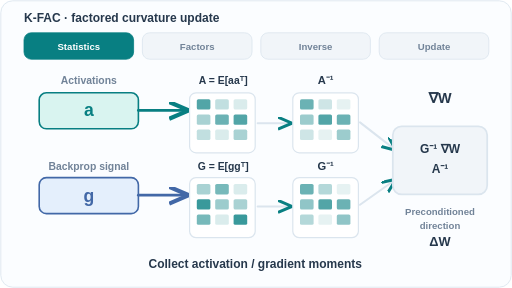
t = 0.00 s
t = 1.50 s: frame unchanged from t = 0.00 s, image omitted
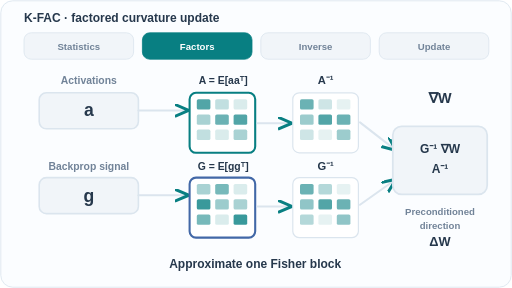
t = 2.50 s
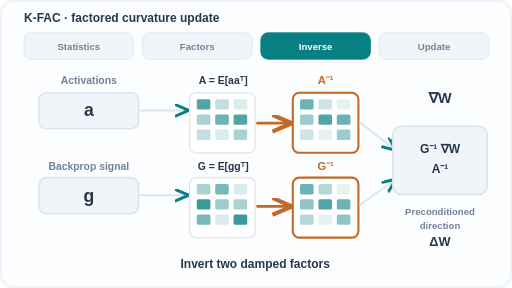
t = 4.00 s
t = 5.50 s: frame unchanged from t = 4.00 s, image omitted
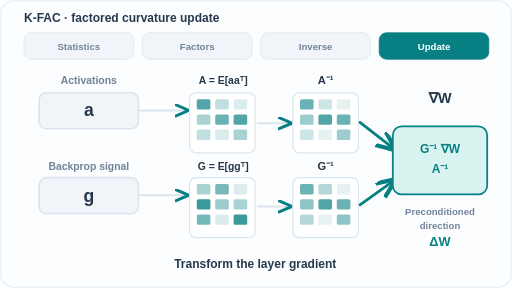
t = 6.50 s

The animated SVG that drew these frames (rendered in a browser with its animation timeline set to each time). Animation: 4 SMIL elements (animate=4); one cycle of 8.00 s, repeats indefinitely.

<svg xmlns="http://www.w3.org/2000/svg" viewBox="0 0 640 360" role="img" aria-labelledby="title desc"><title id="title">K-FAC: factored curvature preconditioning</title><desc id="desc">Four schematic stages show activation and backpropagation statistics forming two Kronecker factors, their damped inverses, and a preconditioned gradient. Matrices are illustrative, not measurements.</desc><defs><marker id="arrow-teal" markerWidth="8" markerHeight="8" refX="7" refY="3" orient="auto"><path d="M0 0 L7 3 L0 6" fill="none" stroke="#087f82" stroke-width="1.5"/></marker><marker id="arrow-blue" markerWidth="8" markerHeight="8" refX="7" refY="3" orient="auto"><path d="M0 0 L7 3 L0 6" fill="none" stroke="#4268a7" stroke-width="1.5"/></marker><marker id="arrow-orange" markerWidth="8" markerHeight="8" refX="7" refY="3" orient="auto"><path d="M0 0 L7 3 L0 6" fill="none" stroke="#c16a29" stroke-width="1.5"/></marker></defs><style>@media (prefers-reduced-motion:reduce){.frame{display:none!important}.reduced{display:inline!important}}</style><g class="reduced" display="none"><rect x="0" y="0" width="640" height="360" rx="16" fill="#fbfdff" stroke="none" stroke-width="0"/><rect x="1" y="1" width="638" height="358" rx="15" fill="none" stroke="#dbe5ee" stroke-width="1"/><text x="30" y="27" fill="#26384c" font-family="Arial,Helvetica,sans-serif" font-size="15" font-weight="700" text-anchor="start">K-FAC · factored curvature update</text><rect x="30" y="41" width="137" height="33" rx="9" fill="#f1f5f9" stroke="#dbe5ee" stroke-width="1"/><text x="98.5" y="62" fill="#718398" font-family="Arial,Helvetica,sans-serif" font-size="12" font-weight="600" text-anchor="middle">Statistics</text><rect x="178" y="41" width="137" height="33" rx="9" fill="#f1f5f9" stroke="#dbe5ee" stroke-width="1"/><text x="246.5" y="62" fill="#718398" font-family="Arial,Helvetica,sans-serif" font-size="12" font-weight="600" text-anchor="middle">Factors</text><rect x="326" y="41" width="137" height="33" rx="9" fill="#f1f5f9" stroke="#dbe5ee" stroke-width="1"/><text x="394.5" y="62" fill="#718398" font-family="Arial,Helvetica,sans-serif" font-size="12" font-weight="600" text-anchor="middle">Inverse</text><rect x="474" y="41" width="137" height="33" rx="9" fill="#087f82" stroke="#087f82" stroke-width="1"/><text x="542.5" y="62" fill="#fff" font-family="Arial,Helvetica,sans-serif" font-size="12" font-weight="600" text-anchor="middle">Update</text><text x="111" y="105" fill="#718398" font-family="Arial,Helvetica,sans-serif" font-size="13" font-weight="600" text-anchor="middle">Activations</text><rect x="49" y="116" width="124" height="45" rx="9" fill="#f1f5f9" stroke="#dbe5ee" stroke-width="2"/><text x="111" y="145" fill="#26384c" font-family="Arial,Helvetica,sans-serif" font-size="22" font-weight="700" text-anchor="middle">a</text><text x="111" y="212" fill="#718398" font-family="Arial,Helvetica,sans-serif" font-size="13" font-weight="600" text-anchor="middle">Backprop signal</text><rect x="49" y="222" width="124" height="45" rx="9" fill="#f1f5f9" stroke="#dbe5ee" stroke-width="2"/><text x="111" y="252" fill="#26384c" font-family="Arial,Helvetica,sans-serif" font-size="22" font-weight="700" text-anchor="middle">g</text><path d="M173 138 L236 138" fill="none" stroke="#dbe5ee" stroke-width="2.5" stroke-linecap="round"  marker-end="url(#arrow-teal)"/><path d="M173 244 L236 244" fill="none" stroke="#dbe5ee" stroke-width="2.5" stroke-linecap="round"  marker-end="url(#arrow-teal)"/><text x="279" y="105" fill="#26384c" font-family="Arial,Helvetica,sans-serif" font-size="13" font-weight="600" text-anchor="middle">A = E[aaᵀ]</text><rect x="237" y="116" width="82" height="75" rx="8" fill="#fff" stroke="#dbe5ee" stroke-width="1.5"/><rect x="246" y="124" width="17" height="13" rx="2" fill="rgba(8,127,130,0.7)" stroke="none" stroke-width="0"/><rect x="269" y="124" width="17" height="13" rx="2" fill="rgba(8,127,130,0.25)" stroke="none" stroke-width="0"/><rect x="292" y="124" width="17" height="13" rx="2" fill="rgba(8,127,130,0.15)" stroke="none" stroke-width="0"/><rect x="246" y="143" width="17" height="13" rx="2" fill="rgba(8,127,130,0.35)" stroke="none" stroke-width="0"/><rect x="269" y="143" width="17" height="13" rx="2" fill="rgba(8,127,130,0.6)" stroke="none" stroke-width="0"/><rect x="292" y="143" width="17" height="13" rx="2" fill="rgba(8,127,130,0.7)" stroke="none" stroke-width="0"/><rect x="246" y="162" width="17" height="13" rx="2" fill="rgba(8,127,130,0.25)" stroke="none" stroke-width="0"/><rect x="269" y="162" width="17" height="13" rx="2" fill="rgba(8,127,130,0.15)" stroke="none" stroke-width="0"/><rect x="292" y="162" width="17" height="13" rx="2" fill="rgba(8,127,130,0.35)" stroke="none" stroke-width="0"/><text x="279" y="212" fill="#26384c" font-family="Arial,Helvetica,sans-serif" font-size="13" font-weight="600" text-anchor="middle">G = E[ggᵀ]</text><rect x="237" y="222" width="82" height="75" rx="8" fill="#fff" stroke="#dbe5ee" stroke-width="1.5"/><rect x="246" y="230" width="17" height="13" rx="2" fill="rgba(8,127,130,0.35)" stroke="none" stroke-width="0"/><rect x="269" y="230" width="17" height="13" rx="2" fill="rgba(8,127,130,0.55)" stroke="none" stroke-width="0"/><rect x="292" y="230" width="17" height="13" rx="2" fill="rgba(8,127,130,0.15)" stroke="none" stroke-width="0"/><rect x="246" y="249" width="17" height="13" rx="2" fill="rgba(8,127,130,0.8)" stroke="none" stroke-width="0"/><rect x="269" y="249" width="17" height="13" rx="2" fill="rgba(8,127,130,0.4)" stroke="none" stroke-width="0"/><rect x="292" y="249" width="17" height="13" rx="2" fill="rgba(8,127,130,0.35)" stroke="none" stroke-width="0"/><rect x="246" y="268" width="17" height="13" rx="2" fill="rgba(8,127,130,0.55)" stroke="none" stroke-width="0"/><rect x="269" y="268" width="17" height="13" rx="2" fill="rgba(8,127,130,0.15)" stroke="none" stroke-width="0"/><rect x="292" y="268" width="17" height="13" rx="2" fill="rgba(8,127,130,0.8)" stroke="none" stroke-width="0"/><path d="M322 154 L365 154" fill="none" stroke="#dbe5ee" stroke-width="2.5" stroke-linecap="round"  marker-end="url(#arrow-teal)"/><path d="M322 258 L365 258" fill="none" stroke="#dbe5ee" stroke-width="2.5" stroke-linecap="round"  marker-end="url(#arrow-teal)"/><text x="407" y="105" fill="#26384c" font-family="Arial,Helvetica,sans-serif" font-size="14" font-weight="700" text-anchor="middle">A⁻¹</text><rect x="366" y="116" width="82" height="75" rx="8" fill="#fff" stroke="#dbe5ee" stroke-width="1.5"/><rect x="375" y="124" width="17" height="13" rx="2" fill="rgba(8,127,130,0.6)" stroke="none" stroke-width="0"/><rect x="398" y="124" width="17" height="13" rx="2" fill="rgba(8,127,130,0.2)" stroke="none" stroke-width="0"/><rect x="421" y="124" width="17" height="13" rx="2" fill="rgba(8,127,130,0.1)" stroke="none" stroke-width="0"/><rect x="375" y="143" width="17" height="13" rx="2" fill="rgba(8,127,130,0.4)" stroke="none" stroke-width="0"/><rect x="398" y="143" width="17" height="13" rx="2" fill="rgba(8,127,130,0.7)" stroke="none" stroke-width="0"/><rect x="421" y="143" width="17" height="13" rx="2" fill="rgba(8,127,130,0.6)" stroke="none" stroke-width="0"/><rect x="375" y="162" width="17" height="13" rx="2" fill="rgba(8,127,130,0.2)" stroke="none" stroke-width="0"/><rect x="398" y="162" width="17" height="13" rx="2" fill="rgba(8,127,130,0.1)" stroke="none" stroke-width="0"/><rect x="421" y="162" width="17" height="13" rx="2" fill="rgba(8,127,130,0.4)" stroke="none" stroke-width="0"/><text x="407" y="212" fill="#26384c" font-family="Arial,Helvetica,sans-serif" font-size="14" font-weight="700" text-anchor="middle">G⁻¹</text><rect x="366" y="222" width="82" height="75" rx="8" fill="#fff" stroke="#dbe5ee" stroke-width="1.5"/><rect x="375" y="230" width="17" height="13" rx="2" fill="rgba(8,127,130,0.6)" stroke="none" stroke-width="0"/><rect x="398" y="230" width="17" height="13" rx="2" fill="rgba(8,127,130,0.3)" stroke="none" stroke-width="0"/><rect x="421" y="230" width="17" height="13" rx="2" fill="rgba(8,127,130,0.1)" stroke="none" stroke-width="0"/><rect x="375" y="249" width="17" height="13" rx="2" fill="rgba(8,127,130,0.45)" stroke="none" stroke-width="0"/><rect x="398" y="249" width="17" height="13" rx="2" fill="rgba(8,127,130,0.7)" stroke="none" stroke-width="0"/><rect x="421" y="249" width="17" height="13" rx="2" fill="rgba(8,127,130,0.6)" stroke="none" stroke-width="0"/><rect x="375" y="268" width="17" height="13" rx="2" fill="rgba(8,127,130,0.3)" stroke="none" stroke-width="0"/><rect x="398" y="268" width="17" height="13" rx="2" fill="rgba(8,127,130,0.1)" stroke="none" stroke-width="0"/><rect x="421" y="268" width="17" height="13" rx="2" fill="rgba(8,127,130,0.45)" stroke="none" stroke-width="0"/><path d="M450 153 L495 188" fill="none" stroke="#087f82" stroke-width="3.5" stroke-linecap="round"  marker-end="url(#arrow-teal)"/><path d="M450 256 L495 224" fill="none" stroke="#087f82" stroke-width="3.5" stroke-linecap="round"  marker-end="url(#arrow-teal)"/><text x="550" y="129" fill="#26384c" font-family="Arial,Helvetica,sans-serif" font-size="18" font-weight="700" text-anchor="middle">∇W</text><rect x="491" y="158" width="118" height="85" rx="11" fill="#d9f4f0" stroke="#087f82" stroke-width="2.2"/><text x="550" y="191" fill="#087f82" font-family="Arial,Helvetica,sans-serif" font-size="15" font-weight="700" text-anchor="middle">G⁻¹ ∇W</text><text x="550" y="216" fill="#087f82" font-family="Arial,Helvetica,sans-serif" font-size="15" font-weight="700" text-anchor="middle">A⁻¹</text><text x="550" y="269" fill="#718398" font-family="Arial,Helvetica,sans-serif" font-size="12" font-weight="600" text-anchor="middle">Preconditioned</text><text x="550" y="286" fill="#718398" font-family="Arial,Helvetica,sans-serif" font-size="12" font-weight="600" text-anchor="middle">direction</text><text x="550" y="307" fill="#087f82" font-family="Arial,Helvetica,sans-serif" font-size="16" font-weight="700" text-anchor="middle">ΔW</text><text x="319" y="335" fill="#26384c" font-family="Arial,Helvetica,sans-serif" font-size="15" font-weight="600" text-anchor="middle">Transform the layer gradient</text></g><g class="frame" opacity="1"><rect x="0" y="0" width="640" height="360" rx="16" fill="#fbfdff" stroke="none" stroke-width="0"/><rect x="1" y="1" width="638" height="358" rx="15" fill="none" stroke="#dbe5ee" stroke-width="1"/><text x="30" y="27" fill="#26384c" font-family="Arial,Helvetica,sans-serif" font-size="15" font-weight="700" text-anchor="start">K-FAC · factored curvature update</text><rect x="30" y="41" width="137" height="33" rx="9" fill="#087f82" stroke="#087f82" stroke-width="1"/><text x="98.5" y="62" fill="#fff" font-family="Arial,Helvetica,sans-serif" font-size="12" font-weight="600" text-anchor="middle">Statistics</text><rect x="178" y="41" width="137" height="33" rx="9" fill="#f1f5f9" stroke="#dbe5ee" stroke-width="1"/><text x="246.5" y="62" fill="#718398" font-family="Arial,Helvetica,sans-serif" font-size="12" font-weight="600" text-anchor="middle">Factors</text><rect x="326" y="41" width="137" height="33" rx="9" fill="#f1f5f9" stroke="#dbe5ee" stroke-width="1"/><text x="394.5" y="62" fill="#718398" font-family="Arial,Helvetica,sans-serif" font-size="12" font-weight="600" text-anchor="middle">Inverse</text><rect x="474" y="41" width="137" height="33" rx="9" fill="#f1f5f9" stroke="#dbe5ee" stroke-width="1"/><text x="542.5" y="62" fill="#718398" font-family="Arial,Helvetica,sans-serif" font-size="12" font-weight="600" text-anchor="middle">Update</text><text x="111" y="105" fill="#718398" font-family="Arial,Helvetica,sans-serif" font-size="13" font-weight="600" text-anchor="middle">Activations</text><rect x="49" y="116" width="124" height="45" rx="9" fill="#d9f4f0" stroke="#087f82" stroke-width="2"/><text x="111" y="145" fill="#087f82" font-family="Arial,Helvetica,sans-serif" font-size="22" font-weight="700" text-anchor="middle">a</text><text x="111" y="212" fill="#718398" font-family="Arial,Helvetica,sans-serif" font-size="13" font-weight="600" text-anchor="middle">Backprop signal</text><rect x="49" y="222" width="124" height="45" rx="9" fill="#e4effc" stroke="#4268a7" stroke-width="2"/><text x="111" y="252" fill="#4268a7" font-family="Arial,Helvetica,sans-serif" font-size="22" font-weight="700" text-anchor="middle">g</text><path d="M173 138 L236 138" fill="none" stroke="#087f82" stroke-width="3.5" stroke-linecap="round"  marker-end="url(#arrow-teal)"/><path d="M173 244 L236 244" fill="none" stroke="#4268a7" stroke-width="3.5" stroke-linecap="round"  marker-end="url(#arrow-blue)"/><text x="279" y="105" fill="#26384c" font-family="Arial,Helvetica,sans-serif" font-size="13" font-weight="600" text-anchor="middle">A = E[aaᵀ]</text><rect x="237" y="116" width="82" height="75" rx="8" fill="#fff" stroke="#dbe5ee" stroke-width="1.5"/><rect x="246" y="124" width="17" height="13" rx="2" fill="rgba(8,127,130,0.7)" stroke="none" stroke-width="0"/><rect x="269" y="124" width="17" height="13" rx="2" fill="rgba(8,127,130,0.25)" stroke="none" stroke-width="0"/><rect x="292" y="124" width="17" height="13" rx="2" fill="rgba(8,127,130,0.15)" stroke="none" stroke-width="0"/><rect x="246" y="143" width="17" height="13" rx="2" fill="rgba(8,127,130,0.35)" stroke="none" stroke-width="0"/><rect x="269" y="143" width="17" height="13" rx="2" fill="rgba(8,127,130,0.6)" stroke="none" stroke-width="0"/><rect x="292" y="143" width="17" height="13" rx="2" fill="rgba(8,127,130,0.7)" stroke="none" stroke-width="0"/><rect x="246" y="162" width="17" height="13" rx="2" fill="rgba(8,127,130,0.25)" stroke="none" stroke-width="0"/><rect x="269" y="162" width="17" height="13" rx="2" fill="rgba(8,127,130,0.15)" stroke="none" stroke-width="0"/><rect x="292" y="162" width="17" height="13" rx="2" fill="rgba(8,127,130,0.35)" stroke="none" stroke-width="0"/><text x="279" y="212" fill="#26384c" font-family="Arial,Helvetica,sans-serif" font-size="13" font-weight="600" text-anchor="middle">G = E[ggᵀ]</text><rect x="237" y="222" width="82" height="75" rx="8" fill="#fff" stroke="#dbe5ee" stroke-width="1.5"/><rect x="246" y="230" width="17" height="13" rx="2" fill="rgba(8,127,130,0.35)" stroke="none" stroke-width="0"/><rect x="269" y="230" width="17" height="13" rx="2" fill="rgba(8,127,130,0.55)" stroke="none" stroke-width="0"/><rect x="292" y="230" width="17" height="13" rx="2" fill="rgba(8,127,130,0.15)" stroke="none" stroke-width="0"/><rect x="246" y="249" width="17" height="13" rx="2" fill="rgba(8,127,130,0.8)" stroke="none" stroke-width="0"/><rect x="269" y="249" width="17" height="13" rx="2" fill="rgba(8,127,130,0.4)" stroke="none" stroke-width="0"/><rect x="292" y="249" width="17" height="13" rx="2" fill="rgba(8,127,130,0.35)" stroke="none" stroke-width="0"/><rect x="246" y="268" width="17" height="13" rx="2" fill="rgba(8,127,130,0.55)" stroke="none" stroke-width="0"/><rect x="269" y="268" width="17" height="13" rx="2" fill="rgba(8,127,130,0.15)" stroke="none" stroke-width="0"/><rect x="292" y="268" width="17" height="13" rx="2" fill="rgba(8,127,130,0.8)" stroke="none" stroke-width="0"/><path d="M322 154 L365 154" fill="none" stroke="#dbe5ee" stroke-width="2.5" stroke-linecap="round"  marker-end="url(#arrow-teal)"/><path d="M322 258 L365 258" fill="none" stroke="#dbe5ee" stroke-width="2.5" stroke-linecap="round"  marker-end="url(#arrow-teal)"/><text x="407" y="105" fill="#26384c" font-family="Arial,Helvetica,sans-serif" font-size="14" font-weight="700" text-anchor="middle">A⁻¹</text><rect x="366" y="116" width="82" height="75" rx="8" fill="#fff" stroke="#dbe5ee" stroke-width="1.5"/><rect x="375" y="124" width="17" height="13" rx="2" fill="rgba(8,127,130,0.6)" stroke="none" stroke-width="0"/><rect x="398" y="124" width="17" height="13" rx="2" fill="rgba(8,127,130,0.2)" stroke="none" stroke-width="0"/><rect x="421" y="124" width="17" height="13" rx="2" fill="rgba(8,127,130,0.1)" stroke="none" stroke-width="0"/><rect x="375" y="143" width="17" height="13" rx="2" fill="rgba(8,127,130,0.4)" stroke="none" stroke-width="0"/><rect x="398" y="143" width="17" height="13" rx="2" fill="rgba(8,127,130,0.7)" stroke="none" stroke-width="0"/><rect x="421" y="143" width="17" height="13" rx="2" fill="rgba(8,127,130,0.6)" stroke="none" stroke-width="0"/><rect x="375" y="162" width="17" height="13" rx="2" fill="rgba(8,127,130,0.2)" stroke="none" stroke-width="0"/><rect x="398" y="162" width="17" height="13" rx="2" fill="rgba(8,127,130,0.1)" stroke="none" stroke-width="0"/><rect x="421" y="162" width="17" height="13" rx="2" fill="rgba(8,127,130,0.4)" stroke="none" stroke-width="0"/><text x="407" y="212" fill="#26384c" font-family="Arial,Helvetica,sans-serif" font-size="14" font-weight="700" text-anchor="middle">G⁻¹</text><rect x="366" y="222" width="82" height="75" rx="8" fill="#fff" stroke="#dbe5ee" stroke-width="1.5"/><rect x="375" y="230" width="17" height="13" rx="2" fill="rgba(8,127,130,0.6)" stroke="none" stroke-width="0"/><rect x="398" y="230" width="17" height="13" rx="2" fill="rgba(8,127,130,0.3)" stroke="none" stroke-width="0"/><rect x="421" y="230" width="17" height="13" rx="2" fill="rgba(8,127,130,0.1)" stroke="none" stroke-width="0"/><rect x="375" y="249" width="17" height="13" rx="2" fill="rgba(8,127,130,0.45)" stroke="none" stroke-width="0"/><rect x="398" y="249" width="17" height="13" rx="2" fill="rgba(8,127,130,0.7)" stroke="none" stroke-width="0"/><rect x="421" y="249" width="17" height="13" rx="2" fill="rgba(8,127,130,0.6)" stroke="none" stroke-width="0"/><rect x="375" y="268" width="17" height="13" rx="2" fill="rgba(8,127,130,0.3)" stroke="none" stroke-width="0"/><rect x="398" y="268" width="17" height="13" rx="2" fill="rgba(8,127,130,0.1)" stroke="none" stroke-width="0"/><rect x="421" y="268" width="17" height="13" rx="2" fill="rgba(8,127,130,0.45)" stroke="none" stroke-width="0"/><path d="M450 153 L495 188" fill="none" stroke="#dbe5ee" stroke-width="2.5" stroke-linecap="round"  marker-end="url(#arrow-teal)"/><path d="M450 256 L495 224" fill="none" stroke="#dbe5ee" stroke-width="2.5" stroke-linecap="round"  marker-end="url(#arrow-teal)"/><text x="550" y="129" fill="#26384c" font-family="Arial,Helvetica,sans-serif" font-size="18" font-weight="700" text-anchor="middle">∇W</text><rect x="491" y="158" width="118" height="85" rx="11" fill="#f1f5f9" stroke="#dbe5ee" stroke-width="2.2"/><text x="550" y="191" fill="#26384c" font-family="Arial,Helvetica,sans-serif" font-size="15" font-weight="700" text-anchor="middle">G⁻¹ ∇W</text><text x="550" y="216" fill="#26384c" font-family="Arial,Helvetica,sans-serif" font-size="15" font-weight="700" text-anchor="middle">A⁻¹</text><text x="550" y="269" fill="#718398" font-family="Arial,Helvetica,sans-serif" font-size="12" font-weight="600" text-anchor="middle">Preconditioned</text><text x="550" y="286" fill="#718398" font-family="Arial,Helvetica,sans-serif" font-size="12" font-weight="600" text-anchor="middle">direction</text><text x="550" y="307" fill="#26384c" font-family="Arial,Helvetica,sans-serif" font-size="16" font-weight="700" text-anchor="middle">ΔW</text><text x="319" y="335" fill="#26384c" font-family="Arial,Helvetica,sans-serif" font-size="15" font-weight="600" text-anchor="middle">Collect activation / gradient moments</text><animate attributeName="opacity" calcMode="discrete" values="1;0;0;0;0" keyTimes="0;0.25;0.5;0.75;1" dur="8s" repeatCount="indefinite"/></g><g class="frame" opacity="0"><rect x="0" y="0" width="640" height="360" rx="16" fill="#fbfdff" stroke="none" stroke-width="0"/><rect x="1" y="1" width="638" height="358" rx="15" fill="none" stroke="#dbe5ee" stroke-width="1"/><text x="30" y="27" fill="#26384c" font-family="Arial,Helvetica,sans-serif" font-size="15" font-weight="700" text-anchor="start">K-FAC · factored curvature update</text><rect x="30" y="41" width="137" height="33" rx="9" fill="#f1f5f9" stroke="#dbe5ee" stroke-width="1"/><text x="98.5" y="62" fill="#718398" font-family="Arial,Helvetica,sans-serif" font-size="12" font-weight="600" text-anchor="middle">Statistics</text><rect x="178" y="41" width="137" height="33" rx="9" fill="#087f82" stroke="#087f82" stroke-width="1"/><text x="246.5" y="62" fill="#fff" font-family="Arial,Helvetica,sans-serif" font-size="12" font-weight="600" text-anchor="middle">Factors</text><rect x="326" y="41" width="137" height="33" rx="9" fill="#f1f5f9" stroke="#dbe5ee" stroke-width="1"/><text x="394.5" y="62" fill="#718398" font-family="Arial,Helvetica,sans-serif" font-size="12" font-weight="600" text-anchor="middle">Inverse</text><rect x="474" y="41" width="137" height="33" rx="9" fill="#f1f5f9" stroke="#dbe5ee" stroke-width="1"/><text x="542.5" y="62" fill="#718398" font-family="Arial,Helvetica,sans-serif" font-size="12" font-weight="600" text-anchor="middle">Update</text><text x="111" y="105" fill="#718398" font-family="Arial,Helvetica,sans-serif" font-size="13" font-weight="600" text-anchor="middle">Activations</text><rect x="49" y="116" width="124" height="45" rx="9" fill="#f1f5f9" stroke="#dbe5ee" stroke-width="2"/><text x="111" y="145" fill="#26384c" font-family="Arial,Helvetica,sans-serif" font-size="22" font-weight="700" text-anchor="middle">a</text><text x="111" y="212" fill="#718398" font-family="Arial,Helvetica,sans-serif" font-size="13" font-weight="600" text-anchor="middle">Backprop signal</text><rect x="49" y="222" width="124" height="45" rx="9" fill="#f1f5f9" stroke="#dbe5ee" stroke-width="2"/><text x="111" y="252" fill="#26384c" font-family="Arial,Helvetica,sans-serif" font-size="22" font-weight="700" text-anchor="middle">g</text><path d="M173 138 L236 138" fill="none" stroke="#dbe5ee" stroke-width="2.5" stroke-linecap="round"  marker-end="url(#arrow-teal)"/><path d="M173 244 L236 244" fill="none" stroke="#dbe5ee" stroke-width="2.5" stroke-linecap="round"  marker-end="url(#arrow-teal)"/><text x="279" y="105" fill="#26384c" font-family="Arial,Helvetica,sans-serif" font-size="13" font-weight="600" text-anchor="middle">A = E[aaᵀ]</text><rect x="237" y="116" width="82" height="75" rx="8" fill="#fff" stroke="#087f82" stroke-width="2.6"/><rect x="246" y="124" width="17" height="13" rx="2" fill="rgba(8,127,130,0.7)" stroke="none" stroke-width="0"/><rect x="269" y="124" width="17" height="13" rx="2" fill="rgba(8,127,130,0.25)" stroke="none" stroke-width="0"/><rect x="292" y="124" width="17" height="13" rx="2" fill="rgba(8,127,130,0.15)" stroke="none" stroke-width="0"/><rect x="246" y="143" width="17" height="13" rx="2" fill="rgba(8,127,130,0.35)" stroke="none" stroke-width="0"/><rect x="269" y="143" width="17" height="13" rx="2" fill="rgba(8,127,130,0.6)" stroke="none" stroke-width="0"/><rect x="292" y="143" width="17" height="13" rx="2" fill="rgba(8,127,130,0.7)" stroke="none" stroke-width="0"/><rect x="246" y="162" width="17" height="13" rx="2" fill="rgba(8,127,130,0.25)" stroke="none" stroke-width="0"/><rect x="269" y="162" width="17" height="13" rx="2" fill="rgba(8,127,130,0.15)" stroke="none" stroke-width="0"/><rect x="292" y="162" width="17" height="13" rx="2" fill="rgba(8,127,130,0.35)" stroke="none" stroke-width="0"/><text x="279" y="212" fill="#26384c" font-family="Arial,Helvetica,sans-serif" font-size="13" font-weight="600" text-anchor="middle">G = E[ggᵀ]</text><rect x="237" y="222" width="82" height="75" rx="8" fill="#fff" stroke="#4268a7" stroke-width="2.6"/><rect x="246" y="230" width="17" height="13" rx="2" fill="rgba(8,127,130,0.35)" stroke="none" stroke-width="0"/><rect x="269" y="230" width="17" height="13" rx="2" fill="rgba(8,127,130,0.55)" stroke="none" stroke-width="0"/><rect x="292" y="230" width="17" height="13" rx="2" fill="rgba(8,127,130,0.15)" stroke="none" stroke-width="0"/><rect x="246" y="249" width="17" height="13" rx="2" fill="rgba(8,127,130,0.8)" stroke="none" stroke-width="0"/><rect x="269" y="249" width="17" height="13" rx="2" fill="rgba(8,127,130,0.4)" stroke="none" stroke-width="0"/><rect x="292" y="249" width="17" height="13" rx="2" fill="rgba(8,127,130,0.35)" stroke="none" stroke-width="0"/><rect x="246" y="268" width="17" height="13" rx="2" fill="rgba(8,127,130,0.55)" stroke="none" stroke-width="0"/><rect x="269" y="268" width="17" height="13" rx="2" fill="rgba(8,127,130,0.15)" stroke="none" stroke-width="0"/><rect x="292" y="268" width="17" height="13" rx="2" fill="rgba(8,127,130,0.8)" stroke="none" stroke-width="0"/><path d="M322 154 L365 154" fill="none" stroke="#dbe5ee" stroke-width="2.5" stroke-linecap="round"  marker-end="url(#arrow-teal)"/><path d="M322 258 L365 258" fill="none" stroke="#dbe5ee" stroke-width="2.5" stroke-linecap="round"  marker-end="url(#arrow-teal)"/><text x="407" y="105" fill="#26384c" font-family="Arial,Helvetica,sans-serif" font-size="14" font-weight="700" text-anchor="middle">A⁻¹</text><rect x="366" y="116" width="82" height="75" rx="8" fill="#fff" stroke="#dbe5ee" stroke-width="1.5"/><rect x="375" y="124" width="17" height="13" rx="2" fill="rgba(8,127,130,0.6)" stroke="none" stroke-width="0"/><rect x="398" y="124" width="17" height="13" rx="2" fill="rgba(8,127,130,0.2)" stroke="none" stroke-width="0"/><rect x="421" y="124" width="17" height="13" rx="2" fill="rgba(8,127,130,0.1)" stroke="none" stroke-width="0"/><rect x="375" y="143" width="17" height="13" rx="2" fill="rgba(8,127,130,0.4)" stroke="none" stroke-width="0"/><rect x="398" y="143" width="17" height="13" rx="2" fill="rgba(8,127,130,0.7)" stroke="none" stroke-width="0"/><rect x="421" y="143" width="17" height="13" rx="2" fill="rgba(8,127,130,0.6)" stroke="none" stroke-width="0"/><rect x="375" y="162" width="17" height="13" rx="2" fill="rgba(8,127,130,0.2)" stroke="none" stroke-width="0"/><rect x="398" y="162" width="17" height="13" rx="2" fill="rgba(8,127,130,0.1)" stroke="none" stroke-width="0"/><rect x="421" y="162" width="17" height="13" rx="2" fill="rgba(8,127,130,0.4)" stroke="none" stroke-width="0"/><text x="407" y="212" fill="#26384c" font-family="Arial,Helvetica,sans-serif" font-size="14" font-weight="700" text-anchor="middle">G⁻¹</text><rect x="366" y="222" width="82" height="75" rx="8" fill="#fff" stroke="#dbe5ee" stroke-width="1.5"/><rect x="375" y="230" width="17" height="13" rx="2" fill="rgba(8,127,130,0.6)" stroke="none" stroke-width="0"/><rect x="398" y="230" width="17" height="13" rx="2" fill="rgba(8,127,130,0.3)" stroke="none" stroke-width="0"/><rect x="421" y="230" width="17" height="13" rx="2" fill="rgba(8,127,130,0.1)" stroke="none" stroke-width="0"/><rect x="375" y="249" width="17" height="13" rx="2" fill="rgba(8,127,130,0.45)" stroke="none" stroke-width="0"/><rect x="398" y="249" width="17" height="13" rx="2" fill="rgba(8,127,130,0.7)" stroke="none" stroke-width="0"/><rect x="421" y="249" width="17" height="13" rx="2" fill="rgba(8,127,130,0.6)" stroke="none" stroke-width="0"/><rect x="375" y="268" width="17" height="13" rx="2" fill="rgba(8,127,130,0.3)" stroke="none" stroke-width="0"/><rect x="398" y="268" width="17" height="13" rx="2" fill="rgba(8,127,130,0.1)" stroke="none" stroke-width="0"/><rect x="421" y="268" width="17" height="13" rx="2" fill="rgba(8,127,130,0.45)" stroke="none" stroke-width="0"/><path d="M450 153 L495 188" fill="none" stroke="#dbe5ee" stroke-width="2.5" stroke-linecap="round"  marker-end="url(#arrow-teal)"/><path d="M450 256 L495 224" fill="none" stroke="#dbe5ee" stroke-width="2.5" stroke-linecap="round"  marker-end="url(#arrow-teal)"/><text x="550" y="129" fill="#26384c" font-family="Arial,Helvetica,sans-serif" font-size="18" font-weight="700" text-anchor="middle">∇W</text><rect x="491" y="158" width="118" height="85" rx="11" fill="#f1f5f9" stroke="#dbe5ee" stroke-width="2.2"/><text x="550" y="191" fill="#26384c" font-family="Arial,Helvetica,sans-serif" font-size="15" font-weight="700" text-anchor="middle">G⁻¹ ∇W</text><text x="550" y="216" fill="#26384c" font-family="Arial,Helvetica,sans-serif" font-size="15" font-weight="700" text-anchor="middle">A⁻¹</text><text x="550" y="269" fill="#718398" font-family="Arial,Helvetica,sans-serif" font-size="12" font-weight="600" text-anchor="middle">Preconditioned</text><text x="550" y="286" fill="#718398" font-family="Arial,Helvetica,sans-serif" font-size="12" font-weight="600" text-anchor="middle">direction</text><text x="550" y="307" fill="#26384c" font-family="Arial,Helvetica,sans-serif" font-size="16" font-weight="700" text-anchor="middle">ΔW</text><text x="319" y="335" fill="#26384c" font-family="Arial,Helvetica,sans-serif" font-size="15" font-weight="600" text-anchor="middle">Approximate one Fisher block</text><animate attributeName="opacity" calcMode="discrete" values="0;1;0;0;0" keyTimes="0;0.25;0.5;0.75;1" dur="8s" repeatCount="indefinite"/></g><g class="frame" opacity="0"><rect x="0" y="0" width="640" height="360" rx="16" fill="#fbfdff" stroke="none" stroke-width="0"/><rect x="1" y="1" width="638" height="358" rx="15" fill="none" stroke="#dbe5ee" stroke-width="1"/><text x="30" y="27" fill="#26384c" font-family="Arial,Helvetica,sans-serif" font-size="15" font-weight="700" text-anchor="start">K-FAC · factored curvature update</text><rect x="30" y="41" width="137" height="33" rx="9" fill="#f1f5f9" stroke="#dbe5ee" stroke-width="1"/><text x="98.5" y="62" fill="#718398" font-family="Arial,Helvetica,sans-serif" font-size="12" font-weight="600" text-anchor="middle">Statistics</text><rect x="178" y="41" width="137" height="33" rx="9" fill="#f1f5f9" stroke="#dbe5ee" stroke-width="1"/><text x="246.5" y="62" fill="#718398" font-family="Arial,Helvetica,sans-serif" font-size="12" font-weight="600" text-anchor="middle">Factors</text><rect x="326" y="41" width="137" height="33" rx="9" fill="#087f82" stroke="#087f82" stroke-width="1"/><text x="394.5" y="62" fill="#fff" font-family="Arial,Helvetica,sans-serif" font-size="12" font-weight="600" text-anchor="middle">Inverse</text><rect x="474" y="41" width="137" height="33" rx="9" fill="#f1f5f9" stroke="#dbe5ee" stroke-width="1"/><text x="542.5" y="62" fill="#718398" font-family="Arial,Helvetica,sans-serif" font-size="12" font-weight="600" text-anchor="middle">Update</text><text x="111" y="105" fill="#718398" font-family="Arial,Helvetica,sans-serif" font-size="13" font-weight="600" text-anchor="middle">Activations</text><rect x="49" y="116" width="124" height="45" rx="9" fill="#f1f5f9" stroke="#dbe5ee" stroke-width="2"/><text x="111" y="145" fill="#26384c" font-family="Arial,Helvetica,sans-serif" font-size="22" font-weight="700" text-anchor="middle">a</text><text x="111" y="212" fill="#718398" font-family="Arial,Helvetica,sans-serif" font-size="13" font-weight="600" text-anchor="middle">Backprop signal</text><rect x="49" y="222" width="124" height="45" rx="9" fill="#f1f5f9" stroke="#dbe5ee" stroke-width="2"/><text x="111" y="252" fill="#26384c" font-family="Arial,Helvetica,sans-serif" font-size="22" font-weight="700" text-anchor="middle">g</text><path d="M173 138 L236 138" fill="none" stroke="#dbe5ee" stroke-width="2.5" stroke-linecap="round"  marker-end="url(#arrow-teal)"/><path d="M173 244 L236 244" fill="none" stroke="#dbe5ee" stroke-width="2.5" stroke-linecap="round"  marker-end="url(#arrow-teal)"/><text x="279" y="105" fill="#26384c" font-family="Arial,Helvetica,sans-serif" font-size="13" font-weight="600" text-anchor="middle">A = E[aaᵀ]</text><rect x="237" y="116" width="82" height="75" rx="8" fill="#fff" stroke="#dbe5ee" stroke-width="1.5"/><rect x="246" y="124" width="17" height="13" rx="2" fill="rgba(8,127,130,0.7)" stroke="none" stroke-width="0"/><rect x="269" y="124" width="17" height="13" rx="2" fill="rgba(8,127,130,0.25)" stroke="none" stroke-width="0"/><rect x="292" y="124" width="17" height="13" rx="2" fill="rgba(8,127,130,0.15)" stroke="none" stroke-width="0"/><rect x="246" y="143" width="17" height="13" rx="2" fill="rgba(8,127,130,0.35)" stroke="none" stroke-width="0"/><rect x="269" y="143" width="17" height="13" rx="2" fill="rgba(8,127,130,0.6)" stroke="none" stroke-width="0"/><rect x="292" y="143" width="17" height="13" rx="2" fill="rgba(8,127,130,0.7)" stroke="none" stroke-width="0"/><rect x="246" y="162" width="17" height="13" rx="2" fill="rgba(8,127,130,0.25)" stroke="none" stroke-width="0"/><rect x="269" y="162" width="17" height="13" rx="2" fill="rgba(8,127,130,0.15)" stroke="none" stroke-width="0"/><rect x="292" y="162" width="17" height="13" rx="2" fill="rgba(8,127,130,0.35)" stroke="none" stroke-width="0"/><text x="279" y="212" fill="#26384c" font-family="Arial,Helvetica,sans-serif" font-size="13" font-weight="600" text-anchor="middle">G = E[ggᵀ]</text><rect x="237" y="222" width="82" height="75" rx="8" fill="#fff" stroke="#dbe5ee" stroke-width="1.5"/><rect x="246" y="230" width="17" height="13" rx="2" fill="rgba(8,127,130,0.35)" stroke="none" stroke-width="0"/><rect x="269" y="230" width="17" height="13" rx="2" fill="rgba(8,127,130,0.55)" stroke="none" stroke-width="0"/><rect x="292" y="230" width="17" height="13" rx="2" fill="rgba(8,127,130,0.15)" stroke="none" stroke-width="0"/><rect x="246" y="249" width="17" height="13" rx="2" fill="rgba(8,127,130,0.8)" stroke="none" stroke-width="0"/><rect x="269" y="249" width="17" height="13" rx="2" fill="rgba(8,127,130,0.4)" stroke="none" stroke-width="0"/><rect x="292" y="249" width="17" height="13" rx="2" fill="rgba(8,127,130,0.35)" stroke="none" stroke-width="0"/><rect x="246" y="268" width="17" height="13" rx="2" fill="rgba(8,127,130,0.55)" stroke="none" stroke-width="0"/><rect x="269" y="268" width="17" height="13" rx="2" fill="rgba(8,127,130,0.15)" stroke="none" stroke-width="0"/><rect x="292" y="268" width="17" height="13" rx="2" fill="rgba(8,127,130,0.8)" stroke="none" stroke-width="0"/><path d="M322 154 L365 154" fill="none" stroke="#c16a29" stroke-width="3.5" stroke-linecap="round"  marker-end="url(#arrow-orange)"/><path d="M322 258 L365 258" fill="none" stroke="#c16a29" stroke-width="3.5" stroke-linecap="round"  marker-end="url(#arrow-orange)"/><text x="407" y="105" fill="#c16a29" font-family="Arial,Helvetica,sans-serif" font-size="14" font-weight="700" text-anchor="middle">A⁻¹</text><rect x="366" y="116" width="82" height="75" rx="8" fill="#fff" stroke="#c16a29" stroke-width="2.6"/><rect x="375" y="124" width="17" height="13" rx="2" fill="rgba(8,127,130,0.6)" stroke="none" stroke-width="0"/><rect x="398" y="124" width="17" height="13" rx="2" fill="rgba(8,127,130,0.2)" stroke="none" stroke-width="0"/><rect x="421" y="124" width="17" height="13" rx="2" fill="rgba(8,127,130,0.1)" stroke="none" stroke-width="0"/><rect x="375" y="143" width="17" height="13" rx="2" fill="rgba(8,127,130,0.4)" stroke="none" stroke-width="0"/><rect x="398" y="143" width="17" height="13" rx="2" fill="rgba(8,127,130,0.7)" stroke="none" stroke-width="0"/><rect x="421" y="143" width="17" height="13" rx="2" fill="rgba(8,127,130,0.6)" stroke="none" stroke-width="0"/><rect x="375" y="162" width="17" height="13" rx="2" fill="rgba(8,127,130,0.2)" stroke="none" stroke-width="0"/><rect x="398" y="162" width="17" height="13" rx="2" fill="rgba(8,127,130,0.1)" stroke="none" stroke-width="0"/><rect x="421" y="162" width="17" height="13" rx="2" fill="rgba(8,127,130,0.4)" stroke="none" stroke-width="0"/><text x="407" y="212" fill="#c16a29" font-family="Arial,Helvetica,sans-serif" font-size="14" font-weight="700" text-anchor="middle">G⁻¹</text><rect x="366" y="222" width="82" height="75" rx="8" fill="#fff" stroke="#c16a29" stroke-width="2.6"/><rect x="375" y="230" width="17" height="13" rx="2" fill="rgba(8,127,130,0.6)" stroke="none" stroke-width="0"/><rect x="398" y="230" width="17" height="13" rx="2" fill="rgba(8,127,130,0.3)" stroke="none" stroke-width="0"/><rect x="421" y="230" width="17" height="13" rx="2" fill="rgba(8,127,130,0.1)" stroke="none" stroke-width="0"/><rect x="375" y="249" width="17" height="13" rx="2" fill="rgba(8,127,130,0.45)" stroke="none" stroke-width="0"/><rect x="398" y="249" width="17" height="13" rx="2" fill="rgba(8,127,130,0.7)" stroke="none" stroke-width="0"/><rect x="421" y="249" width="17" height="13" rx="2" fill="rgba(8,127,130,0.6)" stroke="none" stroke-width="0"/><rect x="375" y="268" width="17" height="13" rx="2" fill="rgba(8,127,130,0.3)" stroke="none" stroke-width="0"/><rect x="398" y="268" width="17" height="13" rx="2" fill="rgba(8,127,130,0.1)" stroke="none" stroke-width="0"/><rect x="421" y="268" width="17" height="13" rx="2" fill="rgba(8,127,130,0.45)" stroke="none" stroke-width="0"/><path d="M450 153 L495 188" fill="none" stroke="#dbe5ee" stroke-width="2.5" stroke-linecap="round"  marker-end="url(#arrow-teal)"/><path d="M450 256 L495 224" fill="none" stroke="#dbe5ee" stroke-width="2.5" stroke-linecap="round"  marker-end="url(#arrow-teal)"/><text x="550" y="129" fill="#26384c" font-family="Arial,Helvetica,sans-serif" font-size="18" font-weight="700" text-anchor="middle">∇W</text><rect x="491" y="158" width="118" height="85" rx="11" fill="#f1f5f9" stroke="#dbe5ee" stroke-width="2.2"/><text x="550" y="191" fill="#26384c" font-family="Arial,Helvetica,sans-serif" font-size="15" font-weight="700" text-anchor="middle">G⁻¹ ∇W</text><text x="550" y="216" fill="#26384c" font-family="Arial,Helvetica,sans-serif" font-size="15" font-weight="700" text-anchor="middle">A⁻¹</text><text x="550" y="269" fill="#718398" font-family="Arial,Helvetica,sans-serif" font-size="12" font-weight="600" text-anchor="middle">Preconditioned</text><text x="550" y="286" fill="#718398" font-family="Arial,Helvetica,sans-serif" font-size="12" font-weight="600" text-anchor="middle">direction</text><text x="550" y="307" fill="#26384c" font-family="Arial,Helvetica,sans-serif" font-size="16" font-weight="700" text-anchor="middle">ΔW</text><text x="319" y="335" fill="#26384c" font-family="Arial,Helvetica,sans-serif" font-size="15" font-weight="600" text-anchor="middle">Invert two damped factors</text><animate attributeName="opacity" calcMode="discrete" values="0;0;1;0;0" keyTimes="0;0.25;0.5;0.75;1" dur="8s" repeatCount="indefinite"/></g><g class="frame" opacity="0"><rect x="0" y="0" width="640" height="360" rx="16" fill="#fbfdff" stroke="none" stroke-width="0"/><rect x="1" y="1" width="638" height="358" rx="15" fill="none" stroke="#dbe5ee" stroke-width="1"/><text x="30" y="27" fill="#26384c" font-family="Arial,Helvetica,sans-serif" font-size="15" font-weight="700" text-anchor="start">K-FAC · factored curvature update</text><rect x="30" y="41" width="137" height="33" rx="9" fill="#f1f5f9" stroke="#dbe5ee" stroke-width="1"/><text x="98.5" y="62" fill="#718398" font-family="Arial,Helvetica,sans-serif" font-size="12" font-weight="600" text-anchor="middle">Statistics</text><rect x="178" y="41" width="137" height="33" rx="9" fill="#f1f5f9" stroke="#dbe5ee" stroke-width="1"/><text x="246.5" y="62" fill="#718398" font-family="Arial,Helvetica,sans-serif" font-size="12" font-weight="600" text-anchor="middle">Factors</text><rect x="326" y="41" width="137" height="33" rx="9" fill="#f1f5f9" stroke="#dbe5ee" stroke-width="1"/><text x="394.5" y="62" fill="#718398" font-family="Arial,Helvetica,sans-serif" font-size="12" font-weight="600" text-anchor="middle">Inverse</text><rect x="474" y="41" width="137" height="33" rx="9" fill="#087f82" stroke="#087f82" stroke-width="1"/><text x="542.5" y="62" fill="#fff" font-family="Arial,Helvetica,sans-serif" font-size="12" font-weight="600" text-anchor="middle">Update</text><text x="111" y="105" fill="#718398" font-family="Arial,Helvetica,sans-serif" font-size="13" font-weight="600" text-anchor="middle">Activations</text><rect x="49" y="116" width="124" height="45" rx="9" fill="#f1f5f9" stroke="#dbe5ee" stroke-width="2"/><text x="111" y="145" fill="#26384c" font-family="Arial,Helvetica,sans-serif" font-size="22" font-weight="700" text-anchor="middle">a</text><text x="111" y="212" fill="#718398" font-family="Arial,Helvetica,sans-serif" font-size="13" font-weight="600" text-anchor="middle">Backprop signal</text><rect x="49" y="222" width="124" height="45" rx="9" fill="#f1f5f9" stroke="#dbe5ee" stroke-width="2"/><text x="111" y="252" fill="#26384c" font-family="Arial,Helvetica,sans-serif" font-size="22" font-weight="700" text-anchor="middle">g</text><path d="M173 138 L236 138" fill="none" stroke="#dbe5ee" stroke-width="2.5" stroke-linecap="round"  marker-end="url(#arrow-teal)"/><path d="M173 244 L236 244" fill="none" stroke="#dbe5ee" stroke-width="2.5" stroke-linecap="round"  marker-end="url(#arrow-teal)"/><text x="279" y="105" fill="#26384c" font-family="Arial,Helvetica,sans-serif" font-size="13" font-weight="600" text-anchor="middle">A = E[aaᵀ]</text><rect x="237" y="116" width="82" height="75" rx="8" fill="#fff" stroke="#dbe5ee" stroke-width="1.5"/><rect x="246" y="124" width="17" height="13" rx="2" fill="rgba(8,127,130,0.7)" stroke="none" stroke-width="0"/><rect x="269" y="124" width="17" height="13" rx="2" fill="rgba(8,127,130,0.25)" stroke="none" stroke-width="0"/><rect x="292" y="124" width="17" height="13" rx="2" fill="rgba(8,127,130,0.15)" stroke="none" stroke-width="0"/><rect x="246" y="143" width="17" height="13" rx="2" fill="rgba(8,127,130,0.35)" stroke="none" stroke-width="0"/><rect x="269" y="143" width="17" height="13" rx="2" fill="rgba(8,127,130,0.6)" stroke="none" stroke-width="0"/><rect x="292" y="143" width="17" height="13" rx="2" fill="rgba(8,127,130,0.7)" stroke="none" stroke-width="0"/><rect x="246" y="162" width="17" height="13" rx="2" fill="rgba(8,127,130,0.25)" stroke="none" stroke-width="0"/><rect x="269" y="162" width="17" height="13" rx="2" fill="rgba(8,127,130,0.15)" stroke="none" stroke-width="0"/><rect x="292" y="162" width="17" height="13" rx="2" fill="rgba(8,127,130,0.35)" stroke="none" stroke-width="0"/><text x="279" y="212" fill="#26384c" font-family="Arial,Helvetica,sans-serif" font-size="13" font-weight="600" text-anchor="middle">G = E[ggᵀ]</text><rect x="237" y="222" width="82" height="75" rx="8" fill="#fff" stroke="#dbe5ee" stroke-width="1.5"/><rect x="246" y="230" width="17" height="13" rx="2" fill="rgba(8,127,130,0.35)" stroke="none" stroke-width="0"/><rect x="269" y="230" width="17" height="13" rx="2" fill="rgba(8,127,130,0.55)" stroke="none" stroke-width="0"/><rect x="292" y="230" width="17" height="13" rx="2" fill="rgba(8,127,130,0.15)" stroke="none" stroke-width="0"/><rect x="246" y="249" width="17" height="13" rx="2" fill="rgba(8,127,130,0.8)" stroke="none" stroke-width="0"/><rect x="269" y="249" width="17" height="13" rx="2" fill="rgba(8,127,130,0.4)" stroke="none" stroke-width="0"/><rect x="292" y="249" width="17" height="13" rx="2" fill="rgba(8,127,130,0.35)" stroke="none" stroke-width="0"/><rect x="246" y="268" width="17" height="13" rx="2" fill="rgba(8,127,130,0.55)" stroke="none" stroke-width="0"/><rect x="269" y="268" width="17" height="13" rx="2" fill="rgba(8,127,130,0.15)" stroke="none" stroke-width="0"/><rect x="292" y="268" width="17" height="13" rx="2" fill="rgba(8,127,130,0.8)" stroke="none" stroke-width="0"/><path d="M322 154 L365 154" fill="none" stroke="#dbe5ee" stroke-width="2.5" stroke-linecap="round"  marker-end="url(#arrow-teal)"/><path d="M322 258 L365 258" fill="none" stroke="#dbe5ee" stroke-width="2.5" stroke-linecap="round"  marker-end="url(#arrow-teal)"/><text x="407" y="105" fill="#26384c" font-family="Arial,Helvetica,sans-serif" font-size="14" font-weight="700" text-anchor="middle">A⁻¹</text><rect x="366" y="116" width="82" height="75" rx="8" fill="#fff" stroke="#dbe5ee" stroke-width="1.5"/><rect x="375" y="124" width="17" height="13" rx="2" fill="rgba(8,127,130,0.6)" stroke="none" stroke-width="0"/><rect x="398" y="124" width="17" height="13" rx="2" fill="rgba(8,127,130,0.2)" stroke="none" stroke-width="0"/><rect x="421" y="124" width="17" height="13" rx="2" fill="rgba(8,127,130,0.1)" stroke="none" stroke-width="0"/><rect x="375" y="143" width="17" height="13" rx="2" fill="rgba(8,127,130,0.4)" stroke="none" stroke-width="0"/><rect x="398" y="143" width="17" height="13" rx="2" fill="rgba(8,127,130,0.7)" stroke="none" stroke-width="0"/><rect x="421" y="143" width="17" height="13" rx="2" fill="rgba(8,127,130,0.6)" stroke="none" stroke-width="0"/><rect x="375" y="162" width="17" height="13" rx="2" fill="rgba(8,127,130,0.2)" stroke="none" stroke-width="0"/><rect x="398" y="162" width="17" height="13" rx="2" fill="rgba(8,127,130,0.1)" stroke="none" stroke-width="0"/><rect x="421" y="162" width="17" height="13" rx="2" fill="rgba(8,127,130,0.4)" stroke="none" stroke-width="0"/><text x="407" y="212" fill="#26384c" font-family="Arial,Helvetica,sans-serif" font-size="14" font-weight="700" text-anchor="middle">G⁻¹</text><rect x="366" y="222" width="82" height="75" rx="8" fill="#fff" stroke="#dbe5ee" stroke-width="1.5"/><rect x="375" y="230" width="17" height="13" rx="2" fill="rgba(8,127,130,0.6)" stroke="none" stroke-width="0"/><rect x="398" y="230" width="17" height="13" rx="2" fill="rgba(8,127,130,0.3)" stroke="none" stroke-width="0"/><rect x="421" y="230" width="17" height="13" rx="2" fill="rgba(8,127,130,0.1)" stroke="none" stroke-width="0"/><rect x="375" y="249" width="17" height="13" rx="2" fill="rgba(8,127,130,0.45)" stroke="none" stroke-width="0"/><rect x="398" y="249" width="17" height="13" rx="2" fill="rgba(8,127,130,0.7)" stroke="none" stroke-width="0"/><rect x="421" y="249" width="17" height="13" rx="2" fill="rgba(8,127,130,0.6)" stroke="none" stroke-width="0"/><rect x="375" y="268" width="17" height="13" rx="2" fill="rgba(8,127,130,0.3)" stroke="none" stroke-width="0"/><rect x="398" y="268" width="17" height="13" rx="2" fill="rgba(8,127,130,0.1)" stroke="none" stroke-width="0"/><rect x="421" y="268" width="17" height="13" rx="2" fill="rgba(8,127,130,0.45)" stroke="none" stroke-width="0"/><path d="M450 153 L495 188" fill="none" stroke="#087f82" stroke-width="3.5" stroke-linecap="round"  marker-end="url(#arrow-teal)"/><path d="M450 256 L495 224" fill="none" stroke="#087f82" stroke-width="3.5" stroke-linecap="round"  marker-end="url(#arrow-teal)"/><text x="550" y="129" fill="#26384c" font-family="Arial,Helvetica,sans-serif" font-size="18" font-weight="700" text-anchor="middle">∇W</text><rect x="491" y="158" width="118" height="85" rx="11" fill="#d9f4f0" stroke="#087f82" stroke-width="2.2"/><text x="550" y="191" fill="#087f82" font-family="Arial,Helvetica,sans-serif" font-size="15" font-weight="700" text-anchor="middle">G⁻¹ ∇W</text><text x="550" y="216" fill="#087f82" font-family="Arial,Helvetica,sans-serif" font-size="15" font-weight="700" text-anchor="middle">A⁻¹</text><text x="550" y="269" fill="#718398" font-family="Arial,Helvetica,sans-serif" font-size="12" font-weight="600" text-anchor="middle">Preconditioned</text><text x="550" y="286" fill="#718398" font-family="Arial,Helvetica,sans-serif" font-size="12" font-weight="600" text-anchor="middle">direction</text><text x="550" y="307" fill="#087f82" font-family="Arial,Helvetica,sans-serif" font-size="16" font-weight="700" text-anchor="middle">ΔW</text><text x="319" y="335" fill="#26384c" font-family="Arial,Helvetica,sans-serif" font-size="15" font-weight="600" text-anchor="middle">Transform the layer gradient</text><animate attributeName="opacity" calcMode="discrete" values="0;0;0;1;0" keyTimes="0;0.25;0.5;0.75;1" dur="8s" repeatCount="indefinite"/></g></svg>
